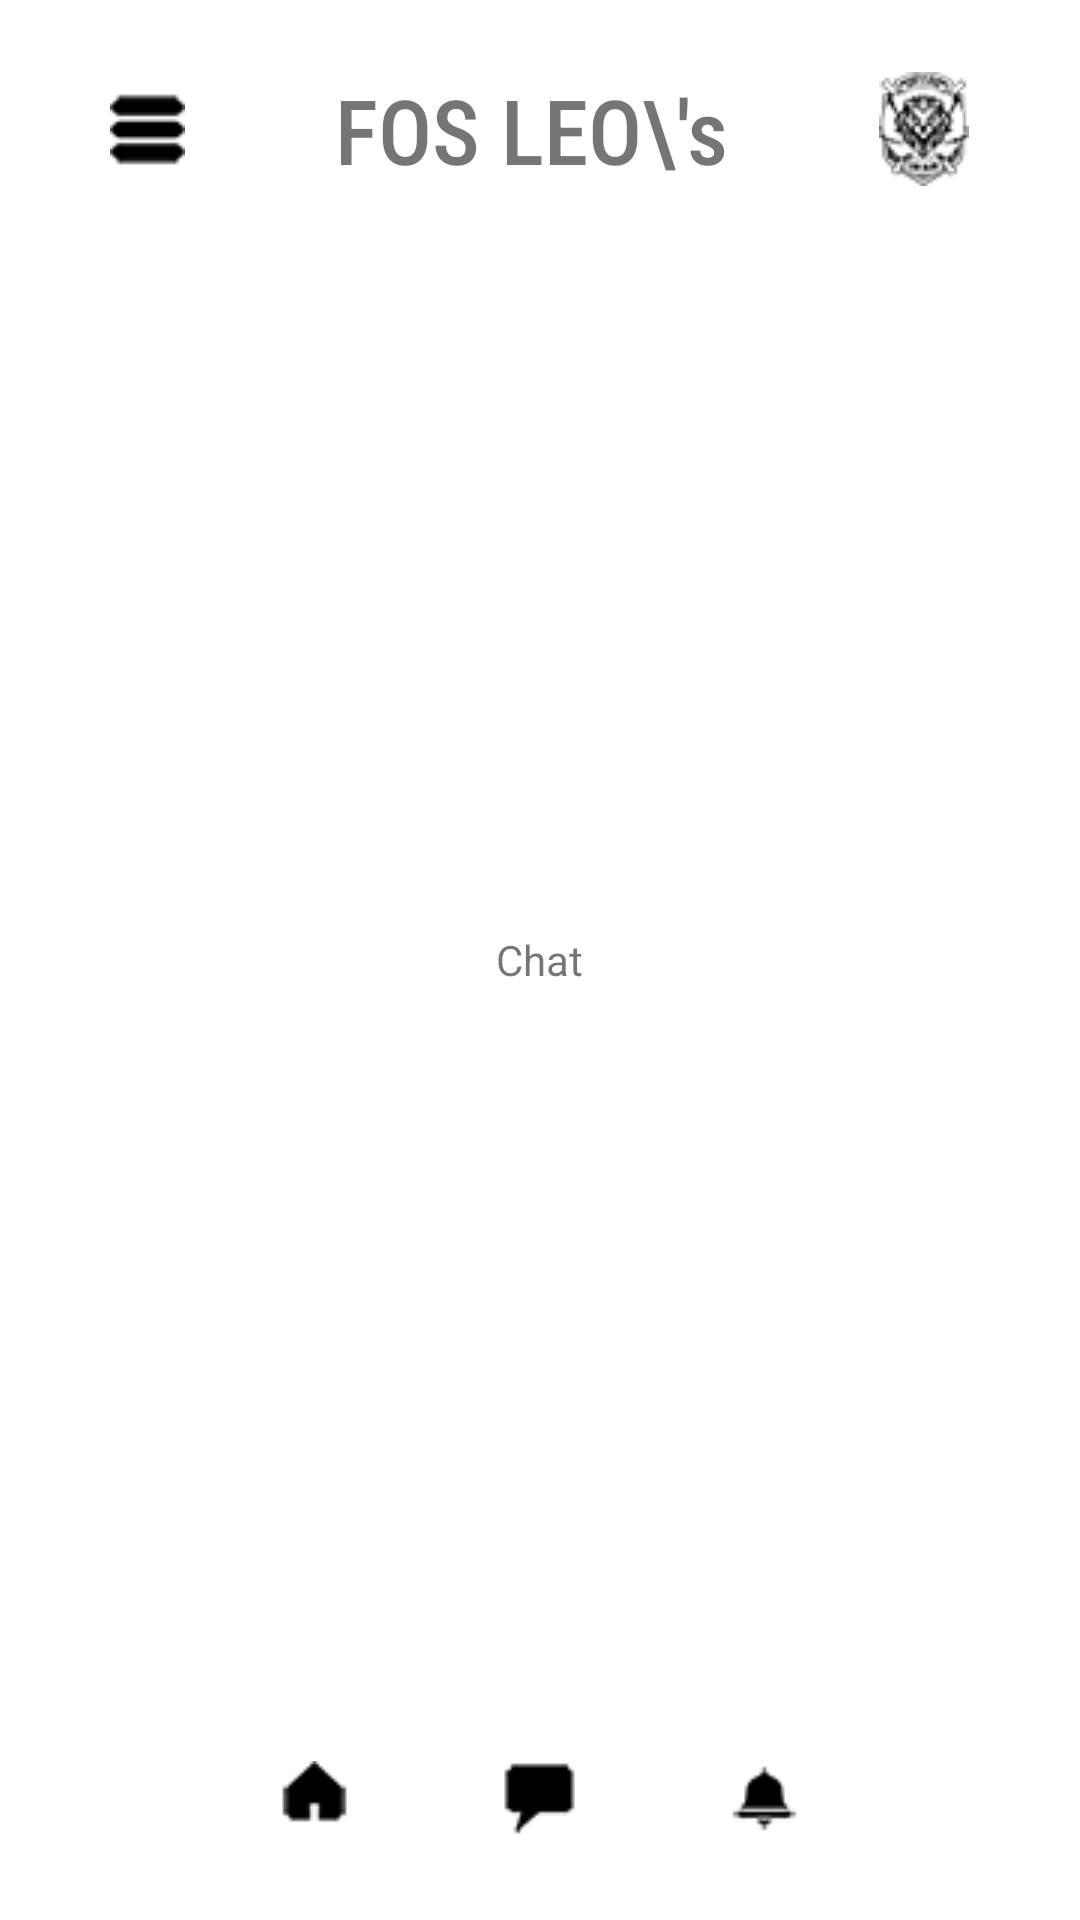

Produce the Android XML layout that renders to this screen, including the resource entries it uses.
<!-- AndroidManifest.xml: application theme Theme.FOSLEOs -->
<!-- res/layout/activity_admin_chat.xml -->
<RelativeLayout xmlns:android="http://schemas.android.com/apk/res/android"
    android:paddingTop="15dp"
    android:paddingBottom="20dp"
    android:layout_width="match_parent"
    android:layout_height="match_parent">

    
    <LinearLayout
        android:id="@+id/top_bar"
        android:layout_width="match_parent"
        android:layout_height="wrap_content"
        android:layout_alignParentTop="true"
        android:gravity="center"
        android:orientation="horizontal"
        android:padding="8dp">

        <ImageButton
            android:id="@+id/button1"
            android:layout_width="wrap_content"
            android:layout_height="wrap_content"
            android:background="@color/white"
            android:src="@drawable/menu" />

        <TextView
            android:text="FOS LEO\'s"
            android:layout_width="wrap_content"
            android:layout_height="wrap_content"
            android:textSize="30dp"
            android:fontFamily="sans-serif-condensed-medium"
            android:layout_marginStart="50dp"
            android:layout_marginEnd="50dp"
            android:src="@drawable/chat" />

        <ImageButton
            android:id="@+id/button3"
            android:layout_width="wrap_content"
            android:layout_height="wrap_content"
            android:background="@color/white"
            android:src="@drawable/logo"/>
    </LinearLayout>

    
<TextView
    android:layout_width="wrap_content"
    android:layout_height="wrap_content"
    android:text="Chat"
    android:layout_centerVertical="true"
    android:layout_centerHorizontal="true"/>
    

    <LinearLayout
        android:id="@+id/bottom_bar"
        android:layout_width="match_parent"
        android:layout_height="wrap_content"
        android:layout_alignParentBottom="true"
        android:gravity="center"
        android:orientation="horizontal"
        android:padding="8dp">

        <ImageButton
            android:id="@+id/home"
            android:layout_width="wrap_content"
            android:layout_height="wrap_content"
            android:background="@color/white"
            android:src="@drawable/home" />

        <ImageButton
            android:id="@+id/chat"
            android:layout_width="wrap_content"
            android:layout_height="wrap_content"
            android:layout_marginStart="50dp"
            android:layout_marginEnd="50dp"
            android:background="@color/white"
            android:src="@drawable/chat" />

        <ImageButton
            android:id="@+id/notication"
            android:layout_width="wrap_content"
            android:layout_height="wrap_content"
            android:background="@color/white"
            android:src="@drawable/notification"/>
    </LinearLayout>
</RelativeLayout>
<!-- resources referenced by this layout -->
<resources>
  <!-- drawable chat: png bitmap (drawable, 2091 bytes) -->
  <!-- drawable home: png bitmap (drawable, 2135 bytes) -->
  <!-- drawable logo: png bitmap (drawable, 5590 bytes) -->
  <!-- drawable menu: png bitmap (drawable, 2130 bytes) -->
  <!-- drawable notification: png bitmap (drawable, 2183 bytes) -->
  <style name="Theme.FOSLEOs" parent="Theme.MaterialComponents.DayNight.DarkActionBar">
      
      <item name="colorPrimary">@color/lavender</item>
      <item name="colorPrimaryVariant">@color/lavender</item>
      <item name="colorOnPrimary">@color/white</item>
      
      <item name="colorSecondary">@color/teal_200</item>
      <item name="colorSecondaryVariant">@color/teal_700</item>
      <item name="colorOnSecondary">@color/black</item>
      
      <item name="android:statusBarColor">?attr/colorPrimaryVariant</item>
      
  </style>
  <!-- not gathered from this repository: default colours our renderer supplied (Android Studio template values) -->
  <color name="teal_200">#FF03DAC5</color>
  <color name="teal_700">#FF018786</color>
  <color name="black">#FF000000</color>
  <color name="white">#FFFFFFFF</color>
</resources>
